Dataset: .keras_dataset (GitHub, diegoandresantana/tree-canopies-experiment). Classes: arvore, fundo.

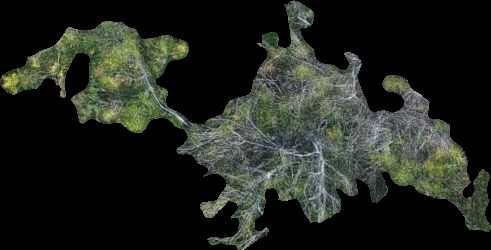
Label: arvore

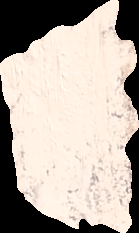
Label: fundo

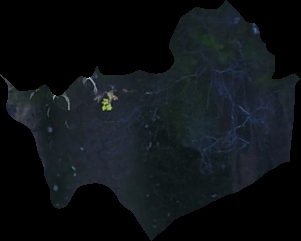
Label: fundo

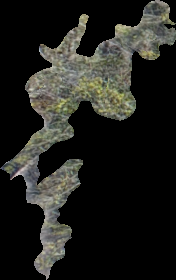
Label: arvore

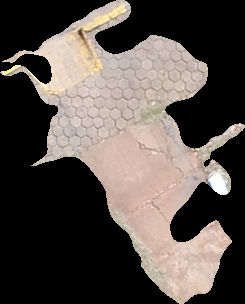
Label: fundo

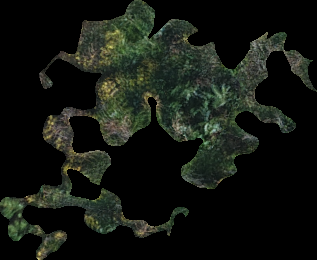
Label: arvore
